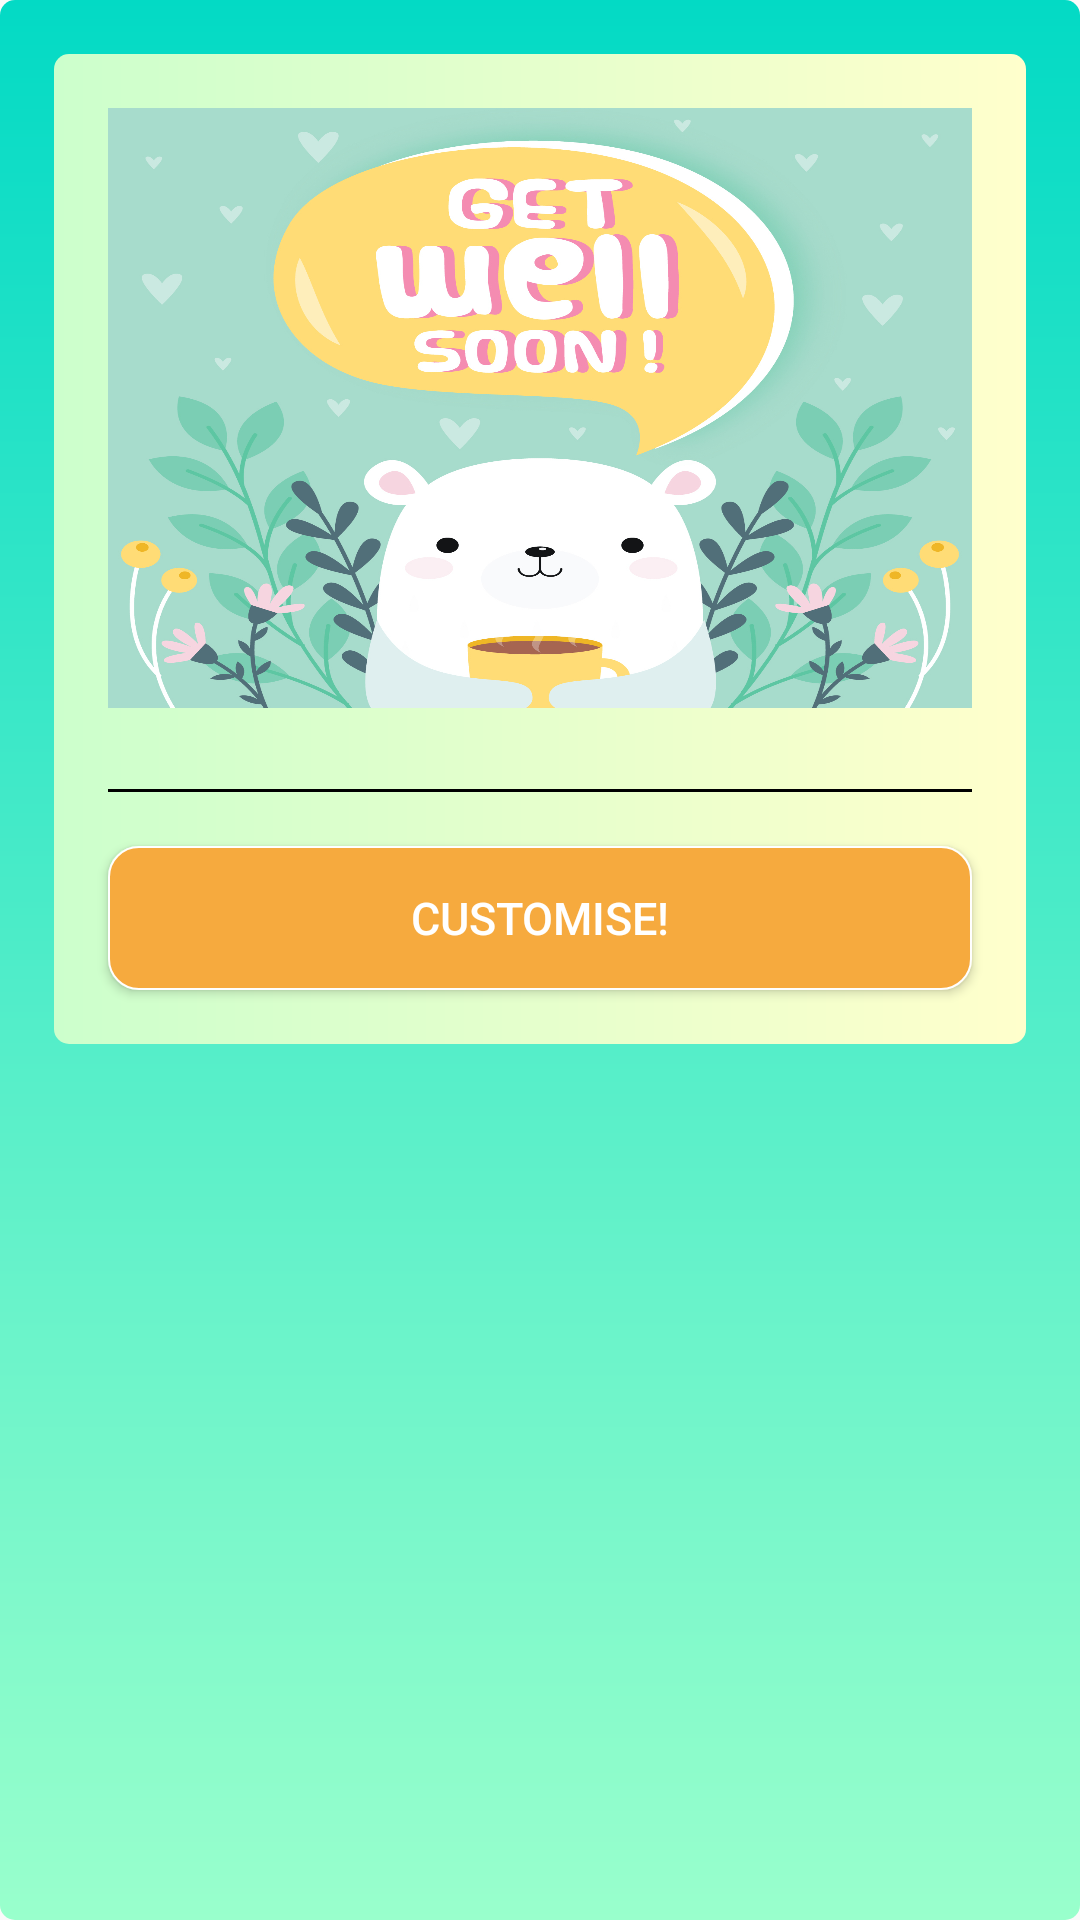

Write the Android layout XML for this screen, with the resource values it uses.
<!-- AndroidManifest.xml: application theme AppTheme -->
<!-- res/layout/activity_game_menu_dialog.xml -->
<?xml version="1.0" encoding="utf-8"?>
<RelativeLayout xmlns:android="http://schemas.android.com/apk/res/android"
    xmlns:app="http://schemas.android.com/apk/res-auto"
    xmlns:tools="http://schemas.android.com/tools"
    android:layout_width="match_parent"
    android:layout_height="wrap_content"
    android:background="@drawable/quiz_background"
    tools:context=".quizpage">

    <LinearLayout
        android:id="@+id/quiz_layout"
        android:layout_width="match_parent"
        android:layout_height="wrap_content"
        android:layout_margin="18dp"
        android:layout_marginTop="20dp"
        android:background="@drawable/quiz_page_color_background"
        android:orientation="vertical">

        <ImageView
            android:id="@+id/dialog_image"
            android:layout_width="match_parent"
            android:layout_height="200dp"
            android:layout_margin="18dp"
            android:background="@drawable/alertdialog_image" />

        <View
            android:layout_height="1dip"
            android:layout_marginTop="9dp"
            android:layout_marginLeft="18dp"
            android:layout_marginRight="18dp"
            android:layout_marginBottom="9dp"
            android:background="#000000"
            android:layout_width="fill_parent">
        </View>

        <Button
            android:id="@+id/game_button"
            android:layout_width="fill_parent"
            android:layout_height="wrap_content"
            android:layout_marginLeft="18dp"
            android:layout_marginTop="9dp"
            android:layout_marginRight="18dp"
            android:layout_marginBottom="18dp"
            android:background="@drawable/button_background"
            android:paddingLeft="10dp"
            android:paddingTop="1dp"
            android:paddingRight="10dp"
            android:paddingBottom="1dp"
            android:text="Customise!"
            android:textColor="#ffffff"
            android:textSize="15sp" />

    </LinearLayout>


</RelativeLayout>
<!-- resources referenced by this layout -->
<resources>
  <!-- drawable alertdialog_image: jpg bitmap (drawable, 735272 bytes) -->
  <!-- drawable button_background (drawable) -->
  <?xml version="1.0" encoding="utf-8"?>
  <selector xmlns:android="http://schemas.android.com/apk/res/android">
  
      <item android:state_pressed="true">
          <shape>
              <solid android:color="#e79429" />
              <stroke android:width="2px" android:color="#ffffff" />
              <corners android:radius="10dp" />
          </shape>
      </item>
  
      <item>
          <shape>
              <solid android:color="#f6aa3e" />
              <stroke android:width="2px" android:color="#ffffff" />
              <corners android:radius="10dp" />
          </shape>
      </item>
  
  </selector>
  <!-- drawable quiz_background (drawable) -->
  <?xml version="1.0" encoding="utf-8"?>
  <shape xmlns:android="http://schemas.android.com/apk/res/android">
  
      <gradient
          android:startColor="@color/colorAccent"
          android:endColor="@color/qingse"
          android:angle="-135" />
  
      <corners android:topLeftRadius="5dp"
          android:topRightRadius="5dp"
          android:bottomRightRadius="5dp"
          android:bottomLeftRadius="5dp"/>
  </shape>
  <!-- drawable quiz_page_color_background (drawable) -->
  <?xml version="1.0" encoding="utf-8"?>
  <shape xmlns:android="http://schemas.android.com/apk/res/android">
  
      <gradient
          android:startColor="@color/danhuangse"
          android:endColor="@color/yueyabai" />
  
      <corners android:topLeftRadius="5dp"
          android:topRightRadius="5dp"
          android:bottomRightRadius="5dp"
          android:bottomLeftRadius="5dp"/>
  </shape>
  <style name="AppTheme" parent="Theme.AppCompat.Light.DarkActionBar">
          
          <item name="colorPrimary">@color/dark_blue</item>
          <item name="colorPrimaryDark">@color/dark_blue</item>
          <item name="colorAccent">@color/colorAccent</item>
      </style>
  <color name="colorAccent">#03DAC5</color>
  <color name="qingse">#99ffcc</color>
  <color name="danhuangse">#ccffcc</color>
  <color name="yueyabai">#ffffcc</color>
  <color name="dark_blue">#3023AE</color>
</resources>
